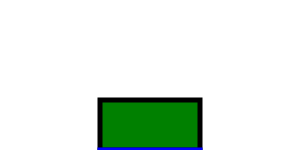
t = 0.00 s
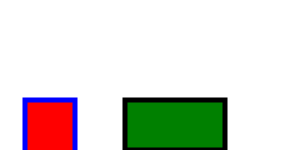
t = 2.50 s
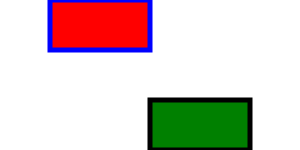
t = 5.00 s
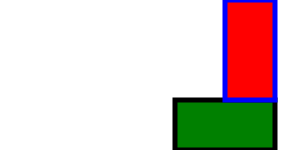
t = 7.50 s
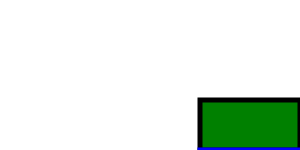
t = 10.00 s

The animated SVG that drew these frames (rendered in a browser with its animation timeline set to each time). Animation: 2 SMIL elements (animateTransform=2); one cycle of 10.00 s, repeats indefinitely.

<?xml version="1.0" encoding="UTF-8" ?>
<svg xmlns="http://www.w3.org/2000/svg"
     xmlns:xlink="http://www.w3.org/1999/xlink"
     height="100%" width="100%" >
  <title>図形の回転移動のアニメーション</title>
  <g transform="translate(100,100)" >
    <rect x="0" y="0" width="100" height="50"
       stroke-width="5" stroke="black" fill="green"/>
    <rect x="0" y="50" width="100" height="50"
      stroke-width="5" stroke="blue" fill="red">
      <animateTransform attributeName="transform" attributeType="XML"
        type="rotate" from="0" to="360" dur="10s" repeatCount="indefinite"/>
    </rect>
    <animateTransform attributeName="transform" attributeType="XML"
       type="translate" from="100,100" to="200,100" dur="10s" fill="freeze"/>
  </g>
</svg>
